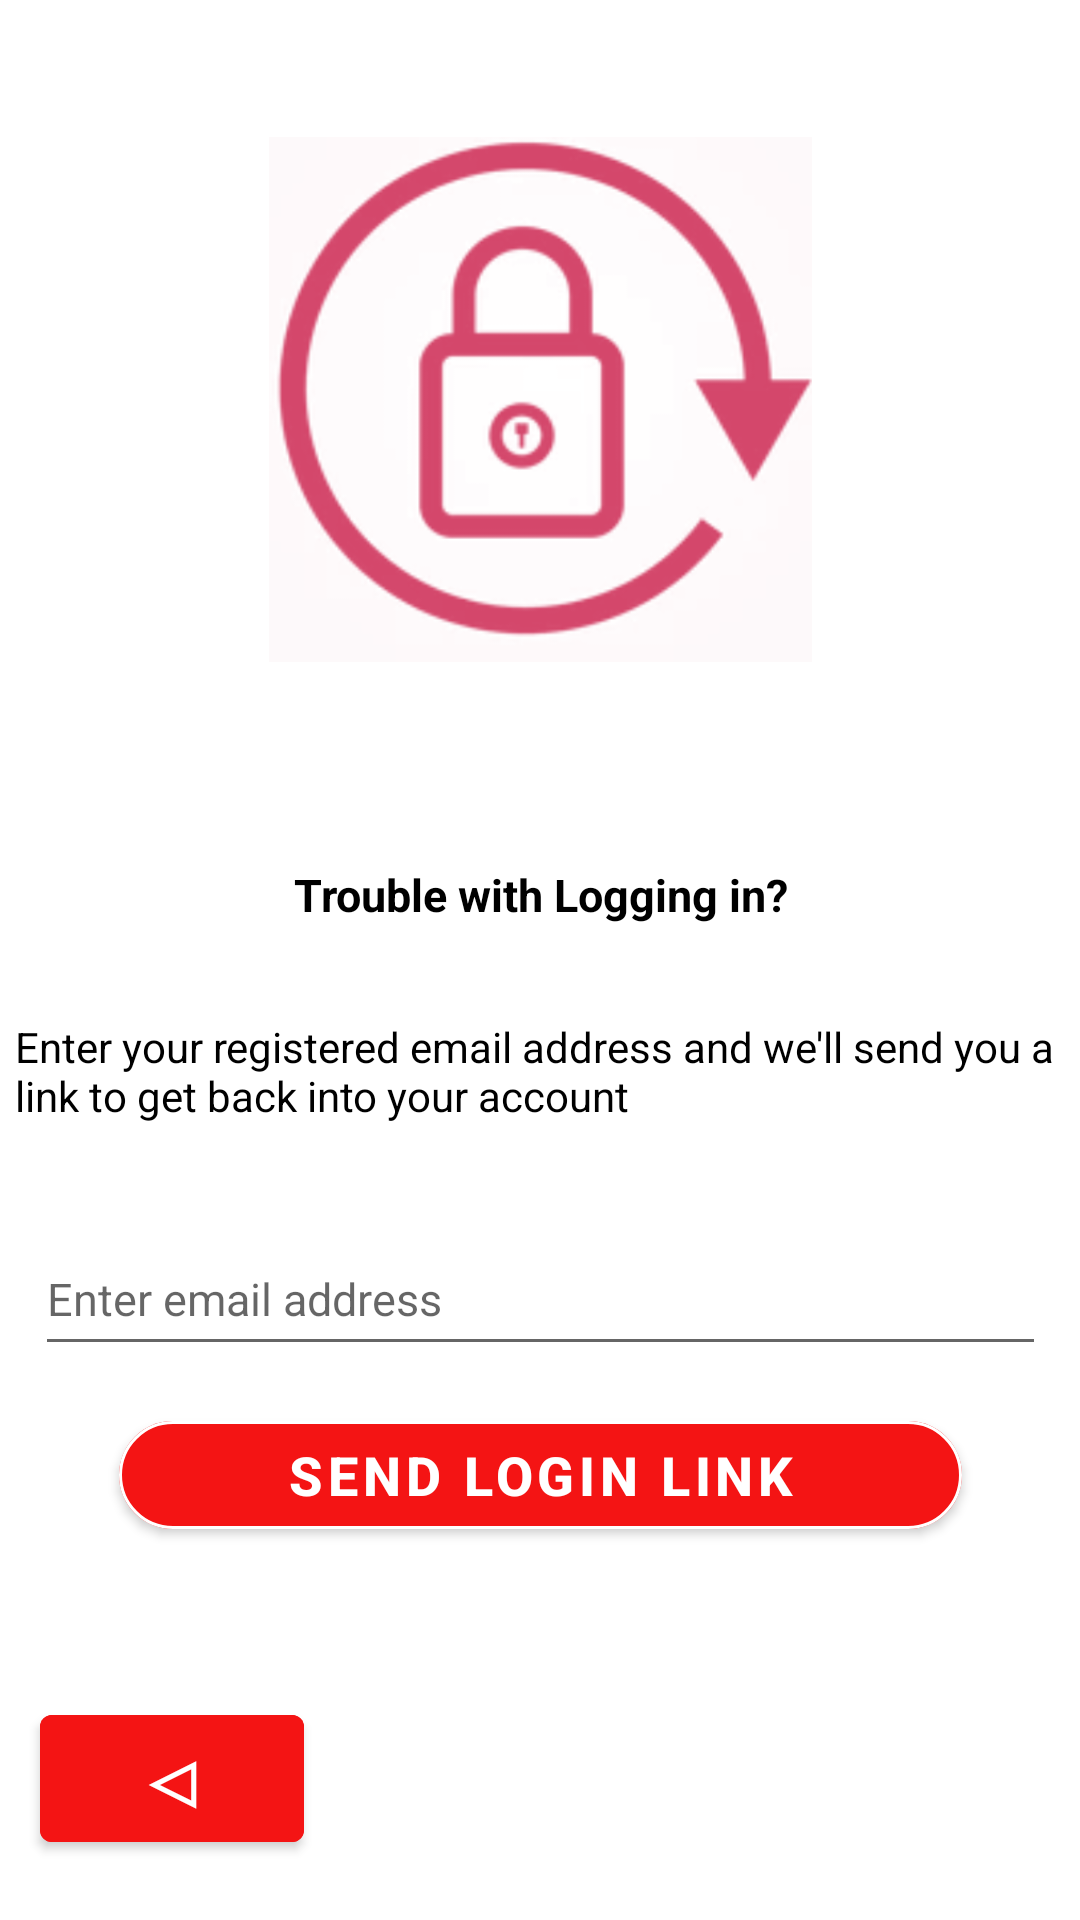

Write the Android layout XML for this screen, with the resource values it uses.
<!-- AndroidManifest.xml: application theme Theme.GradeManagement -->
<!-- res/layout/activity_forget.xml -->
<?xml version="1.0" encoding="utf-8"?>
<androidx.constraintlayout.widget.ConstraintLayout xmlns:android="http://schemas.android.com/apk/res/android"
    xmlns:app="http://schemas.android.com/apk/res-auto"
    xmlns:tools="http://schemas.android.com/tools"
    android:layout_width="match_parent"
    android:layout_height="match_parent"
    tools:context=".ForgetActivity">

    <ImageView
        android:id="@+id/imageView"
        android:layout_width="181dp"
        android:layout_height="195dp"
        android:src="@drawable/forgotpass"
        app:layout_constraintBottom_toBottomOf="parent"
        app:layout_constraintEnd_toEndOf="parent"
        app:layout_constraintStart_toStartOf="parent"
        app:layout_constraintTop_toTopOf="parent"
        app:layout_constraintVertical_bias="0.08" />

    <TextView
        android:id="@+id/textView2"
        android:layout_width="wrap_content"
        android:layout_height="wrap_content"
        android:text="Trouble with Logging in?"
        android:textColor="#000000"
        android:textSize="15sp"
        android:textStyle="bold"
        app:layout_constraintBottom_toBottomOf="parent"
        app:layout_constraintEnd_toEndOf="@+id/imageView"
        app:layout_constraintStart_toStartOf="@+id/imageView"
        app:layout_constraintTop_toBottomOf="@+id/imageView"
        app:layout_constraintVertical_bias="0.147" />

    <TextView
        android:id="@+id/textView3"
        android:layout_width="350dp"
        android:layout_height="wrap_content"
        android:text="Enter your registered email address and we'll send you a link to get back into your account"
        android:textColor="#000000"
        app:layout_constraintBottom_toBottomOf="parent"
        app:layout_constraintEnd_toEndOf="parent"
        app:layout_constraintHorizontal_bias="0.491"
        app:layout_constraintStart_toStartOf="parent"
        app:layout_constraintTop_toBottomOf="@+id/textView2"
        app:layout_constraintVertical_bias="0.105" />

    <EditText
        android:id="@+id/emph"
        android:layout_width="337dp"
        android:layout_height="48dp"
        android:hint="Enter email address"
        android:textSize="15sp"
        app:layout_constraintBottom_toBottomOf="parent"
        app:layout_constraintEnd_toEndOf="@+id/textView3"
        app:layout_constraintStart_toStartOf="@+id/textView3"
        app:layout_constraintTop_toBottomOf="@+id/textView3"
        app:layout_constraintVertical_bias="0.15" />

    <com.google.android.material.button.MaterialButton
        android:id="@+id/sendbtn"
        android:layout_width="281dp"
        android:layout_height="48dp"
        android:text="send login link"
        android:textSize="18sp"
        android:textStyle="bold"
        app:backgroundTint="#F41414"
        app:cornerRadius="25dp"
        app:layout_constraintBottom_toBottomOf="parent"
        app:layout_constraintEnd_toEndOf="parent"
        app:layout_constraintStart_toStartOf="parent"
        app:layout_constraintTop_toBottomOf="@+id/emph"
        app:layout_constraintVertical_bias="0.09"
        app:strokeColor="@color/white"
        app:strokeWidth="1dp" />

    <com.google.android.material.button.MaterialButton
        android:id="@+id/backbtn"
        android:layout_width="wrap_content"
        android:layout_height="wrap_content"
        android:backgroundTint="#f41414"
        android:text="◁"
        android:textColor="#ffffff"
        android:textStyle="bold"
        android:textSize="25sp"
        app:layout_constraintBottom_toBottomOf="parent"
        app:layout_constraintEnd_toEndOf="parent"
        app:layout_constraintHorizontal_bias="0.049"
        app:layout_constraintStart_toStartOf="parent"
        app:layout_constraintTop_toBottomOf="@+id/sendbtn"
        app:layout_constraintVertical_bias="0.715" />


</androidx.constraintlayout.widget.ConstraintLayout>
<!-- resources referenced by this layout -->
<resources>
  <!-- drawable forgotpass: png bitmap (drawable, 103091 bytes) -->
  <style name="Theme.GradeManagement" parent="Theme.MaterialComponents.DayNight.DarkActionBar">
          
          <item name="colorPrimary">@color/purple_500</item>
          <item name="colorPrimaryVariant">@color/purple_700</item>
          <item name="colorOnPrimary">@color/white</item>
          
          <item name="colorSecondary">@color/teal_200</item>
          <item name="colorSecondaryVariant">@color/teal_700</item>
          <item name="colorOnSecondary">@color/black</item>
          
          <item name="android:statusBarColor">?attr/colorPrimaryVariant</item>
          
      </style>
  <!-- not gathered from this repository: default colours our renderer supplied (Android Studio template values) -->
  <color name="purple_500">#FF6200EE</color>
  <color name="purple_700">#FF3700B3</color>
  <color name="teal_200">#FF03DAC5</color>
  <color name="teal_700">#FF018786</color>
  <color name="black">#FF000000</color>
  <color name="white">#FFFFFFFF</color>
</resources>
